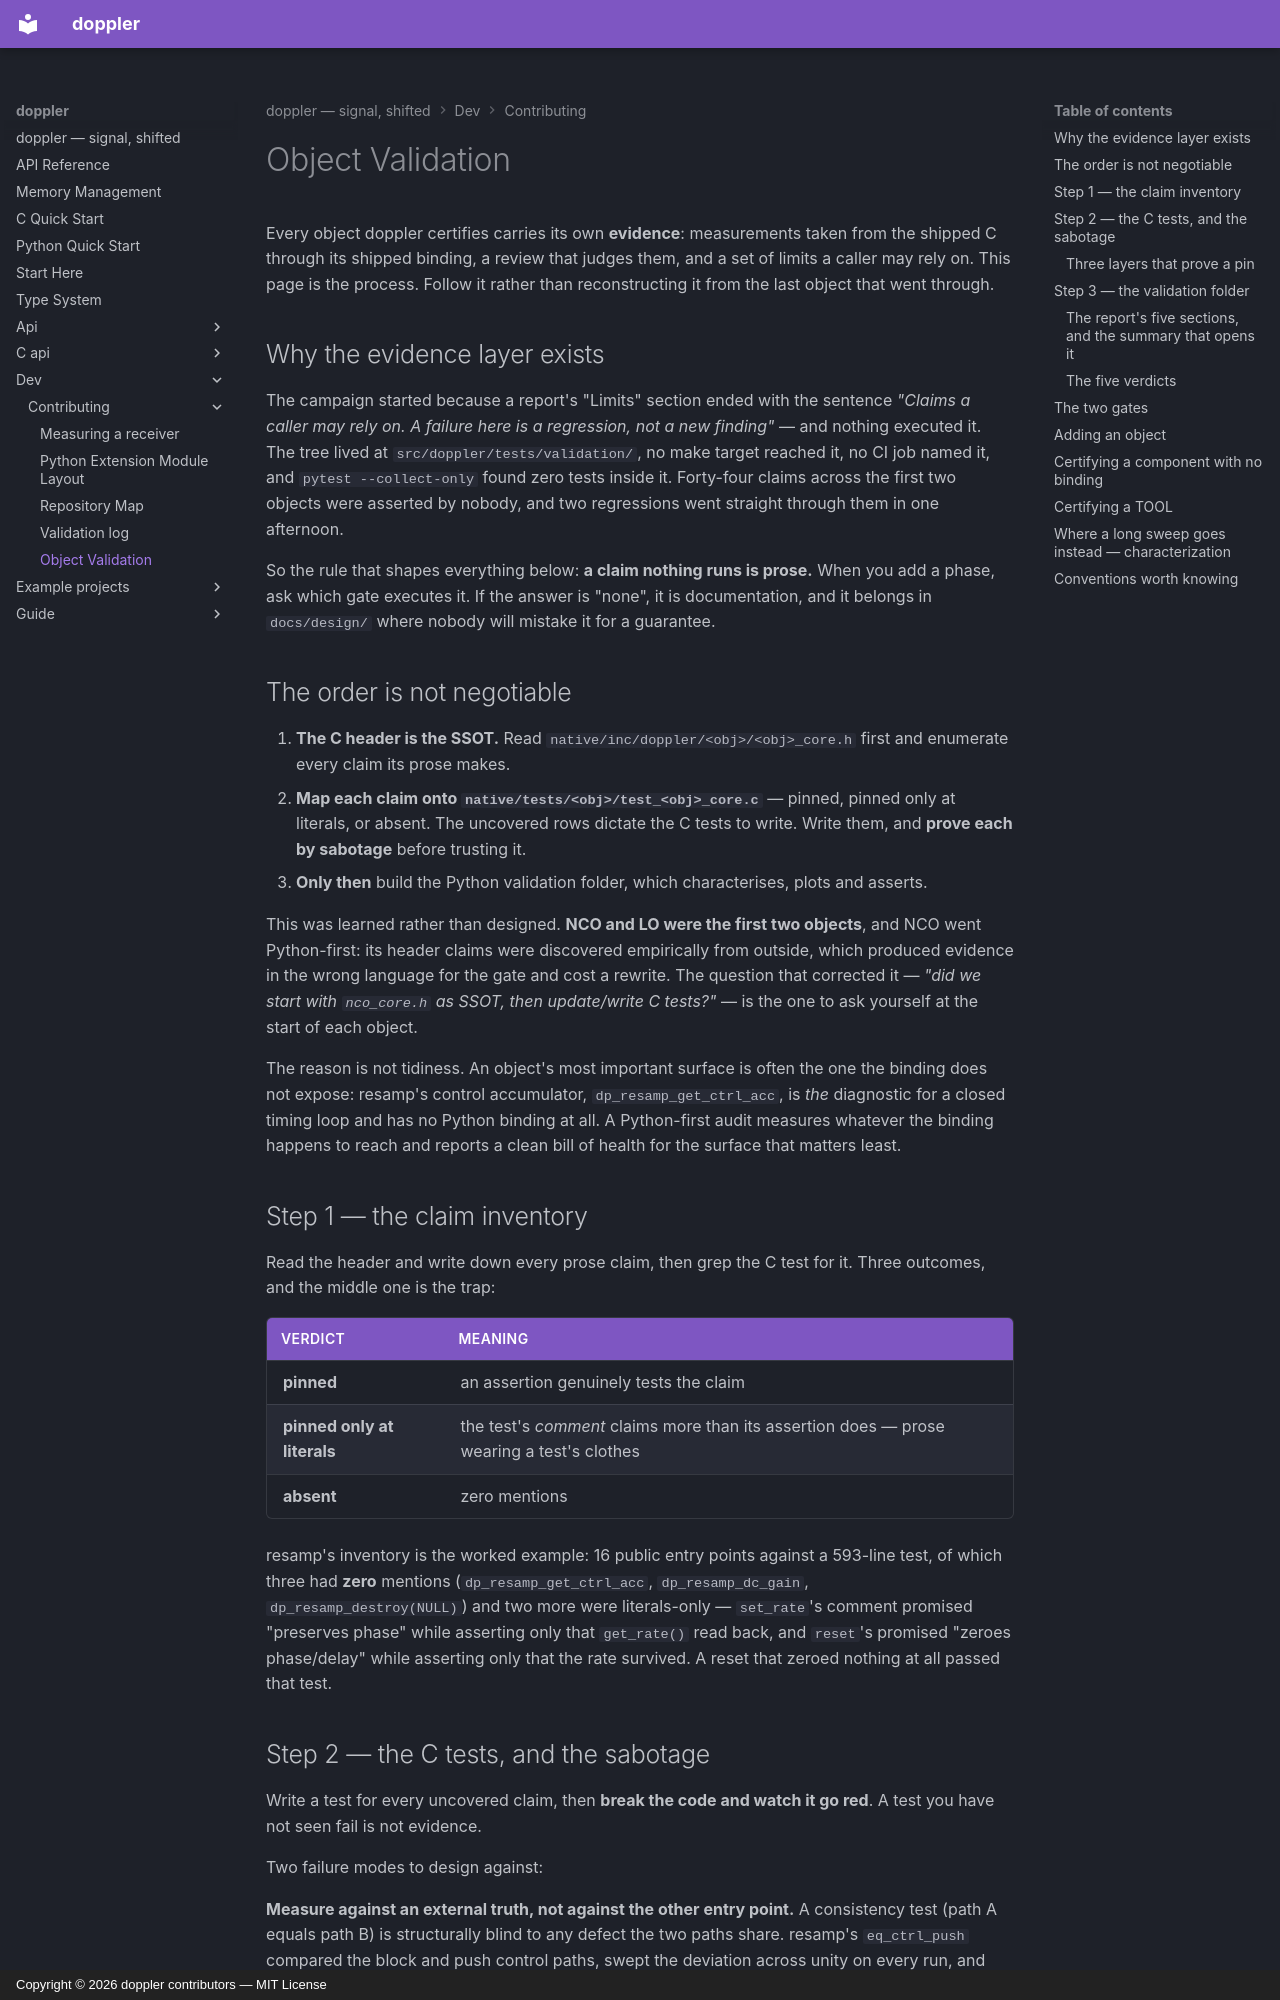

repository: doppler-dsp/doppler · page: dev/contributing/validation/index.html · generator: mkdocs · copyright: Copyright © 2026 doppler contributors — MIT License

---
description: "How an object is certified: header claims → C tests proven by sabotage → the generated evidence report and its two gates"
---

# Object Validation

Every object doppler certifies carries its own **evidence**: measurements
taken from the shipped C through its shipped binding, a review that judges
them, and a set of limits a caller may rely on. This page is the process.
Follow it rather than reconstructing it from the last object that went
through.

## Why the evidence layer exists

The campaign started because a report's "Limits" section ended with the
sentence *"Claims a caller may rely on. A failure here is a regression, not
a new finding"* — and nothing executed it. The tree lived at
`src/doppler/tests/validation/`, no make target reached it, no CI job named
it, and `pytest --collect-only` found zero tests inside it. Forty-four
claims across the first two objects were asserted by nobody, and two
regressions went straight through them in one afternoon.

So the rule that shapes everything below: **a claim nothing runs is prose.**
When you add a phase, ask which gate executes it. If the answer is "none",
it is documentation, and it belongs in `docs/design/` where nobody will
mistake it for a guarantee.

## The order is not negotiable

1. **The C header is the SSOT.** Read `native/inc/doppler/<obj>/<obj>_core.h`
    first and enumerate every claim its prose makes.
1. **Map each claim onto `native/tests/<obj>/test_<obj>_core.c`** — pinned,
    pinned only at literals, or absent. The uncovered rows dictate the C
    tests to write. Write them, and **prove each by sabotage** before
    trusting it.
1. **Only then** build the Python validation folder, which characterises,
    plots and asserts.

This was learned rather than designed. **NCO and LO were the first two
objects**, and NCO went Python-first: its header claims were discovered
empirically from outside, which produced evidence in the wrong language for
the gate and cost a rewrite. The question that corrected it — *"did we
start with `nco_core.h` as SSOT, then update/write C tests?"* — is the one
to ask yourself at the start of each object.

The reason is not tidiness. An object's most important surface is often the
one the binding does not expose: resamp's control accumulator,
`dp_resamp_get_ctrl_acc`, is *the* diagnostic for a closed timing loop and has
no Python binding at all. A Python-first audit measures whatever the
binding happens to reach and reports a clean bill of health for the surface
that matters least.

## Step 1 — the claim inventory

Read the header and write down every prose claim, then grep the C test for
it. Three outcomes, and the middle one is the trap:

| verdict                     | meaning                                                                                   |
| --------------------------- | ----------------------------------------------------------------------------------------- |
| **pinned**                  | an assertion genuinely tests the claim                                                    |
| **pinned only at literals** | the test's *comment* claims more than its assertion does — prose wearing a test's clothes |
| **absent**                  | zero mentions                                                                             |

resamp's inventory is the worked example: 16 public entry points against a
593-line test, of which three had **zero** mentions
(`dp_resamp_get_ctrl_acc`, `dp_resamp_dc_gain`, `dp_resamp_destroy(NULL)`) and two
more were literals-only — `set_rate`'s comment promised "preserves phase"
while asserting only that `get_rate()` read back, and `reset`'s promised
"zeroes phase/delay" while asserting only that the rate survived. A reset
that zeroed nothing at all passed that test.
